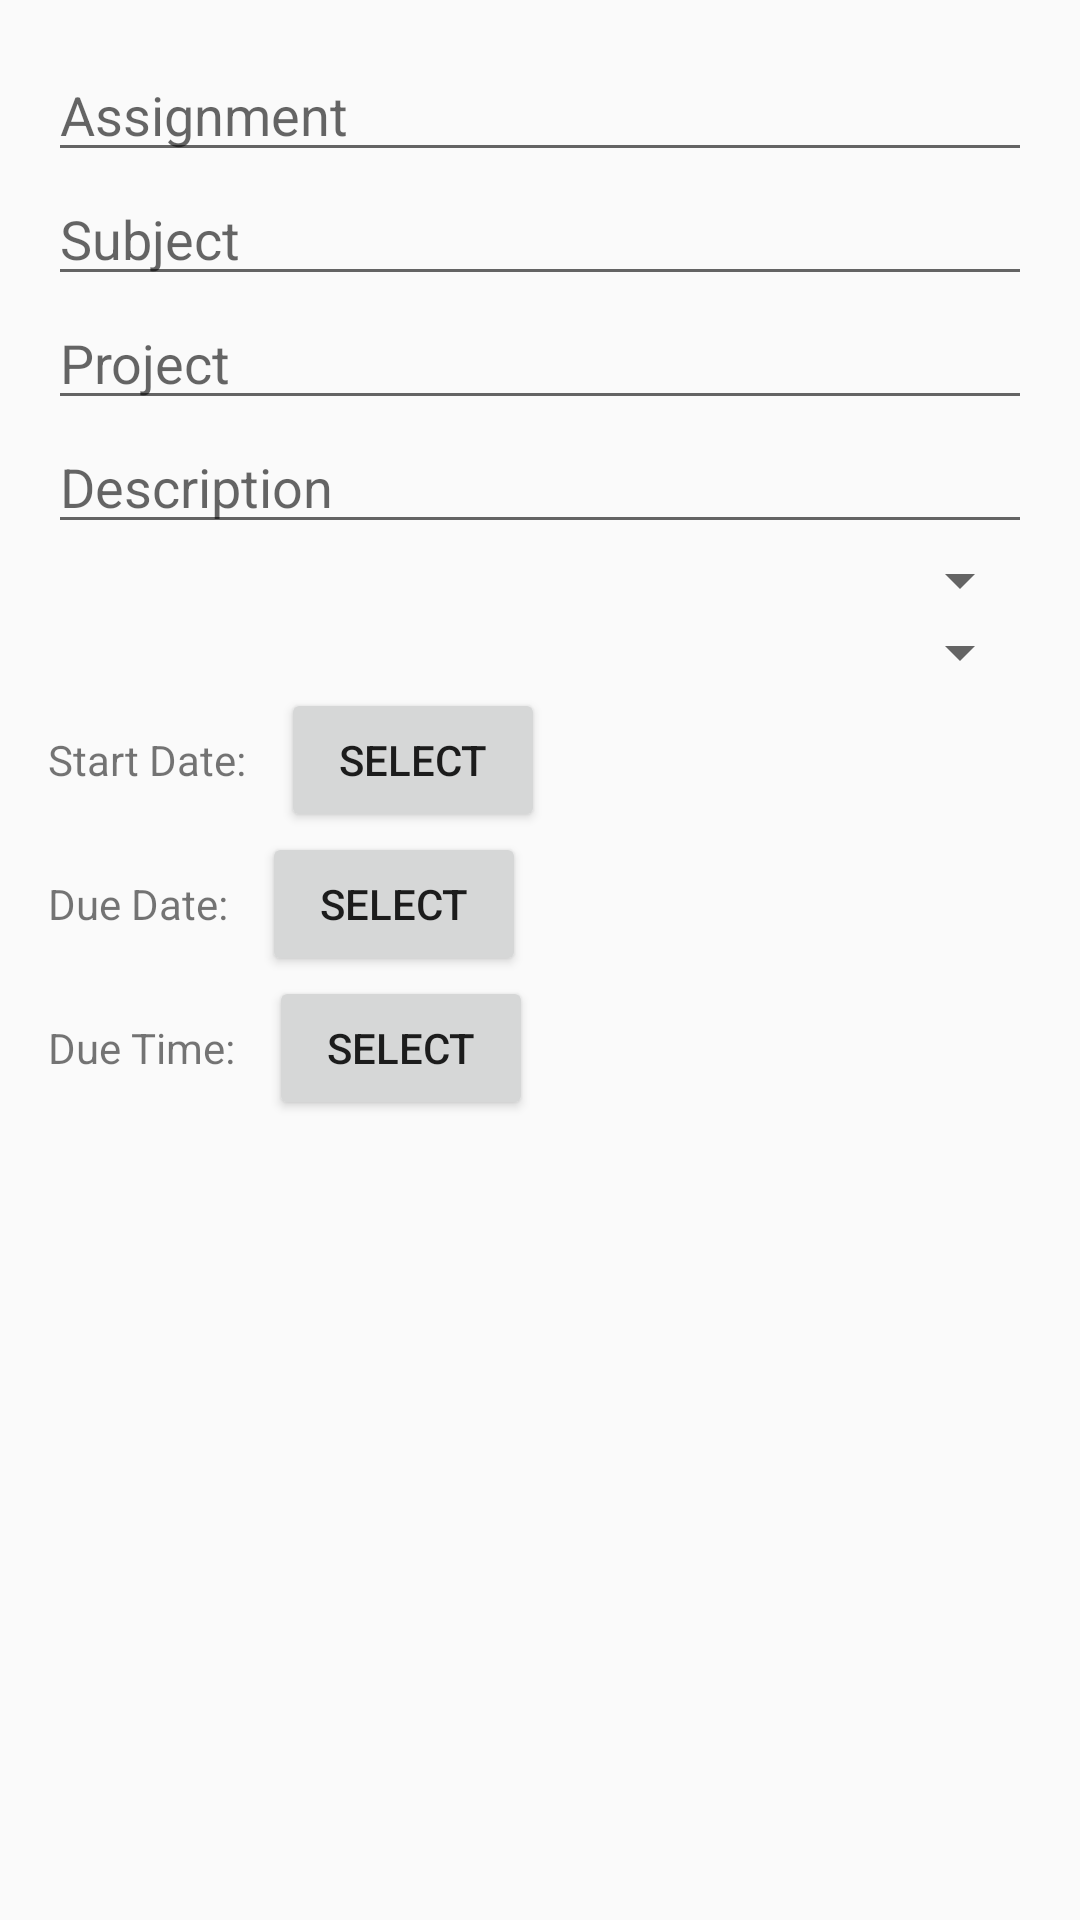

Android layout source for this screen:
<!-- AndroidManifest.xml: application theme Theme.Design.Light.NoActionBar -->
<!-- res/layout/dialog_create_task.xml -->
<?xml version="1.0" encoding="utf-8"?>
<ScrollView xmlns:android="http://schemas.android.com/apk/res/android"
    android:layout_width="match_parent"
    android:layout_height="wrap_content">

    <LinearLayout
        android:layout_width="match_parent"
        android:layout_height="wrap_content"
        android:orientation="vertical"
        android:padding="16dp">

        <EditText
            android:id="@+id/taskNameTextView"
            android:layout_width="match_parent"
            android:layout_height="wrap_content"
            android:hint="Assignment" />

        <EditText
            android:id="@+id/taskSubjectTextView"
            android:layout_width="match_parent"
            android:layout_height="wrap_content"
            android:hint="Subject" />

        <EditText
            android:id="@+id/taskProjectTextView"
            android:layout_width="match_parent"
            android:layout_height="wrap_content"
            android:hint="Project" />


        <EditText
            android:id="@+id/taskDescriptionInput"
            android:layout_width="match_parent"
            android:layout_height="wrap_content"
            android:hint="Description" />

        <Spinner
            android:id="@+id/prioritySpinner"
            android:layout_width="match_parent"
            android:layout_height="wrap_content" />

        <Spinner
            android:id="@+id/statusSpinner"
            android:layout_width="match_parent"
            android:layout_height="wrap_content" />

        <LinearLayout
            android:layout_width="match_parent"
            android:layout_height="wrap_content"
            android:orientation="horizontal">

            <TextView
                android:layout_width="wrap_content"
                android:layout_height="wrap_content"
                android:text="Start Date: "
                android:layout_marginEnd="8dp"/>

            <Button
                android:id="@+id/startDateButton"
                android:layout_width="wrap_content"
                android:layout_height="wrap_content"
                android:text="Select" />
        </LinearLayout>

        <LinearLayout
            android:layout_width="match_parent"
            android:layout_height="wrap_content"
            android:orientation="horizontal">

            <TextView
                android:layout_width="wrap_content"
                android:layout_height="wrap_content"
                android:text="Due Date: "
                android:layout_marginEnd="8dp"/>

            <Button
                android:id="@+id/dueDateButton"
                android:layout_width="wrap_content"
                android:layout_height="wrap_content"
                android:text="Select" />
        </LinearLayout>

        <LinearLayout
            android:layout_width="match_parent"
            android:layout_height="wrap_content"
            android:orientation="horizontal">

            <TextView
                android:layout_width="wrap_content"
                android:layout_height="wrap_content"
                android:text="Due Time: "
                android:layout_marginEnd="8dp"/>

            <Button
                android:id="@+id/dueTimeButton"
                android:layout_width="wrap_content"
                android:layout_height="wrap_content"
                android:text="Select" />
        </LinearLayout>

    </LinearLayout>
</ScrollView>
<!-- resources referenced by this layout -->
<resources>

</resources>
